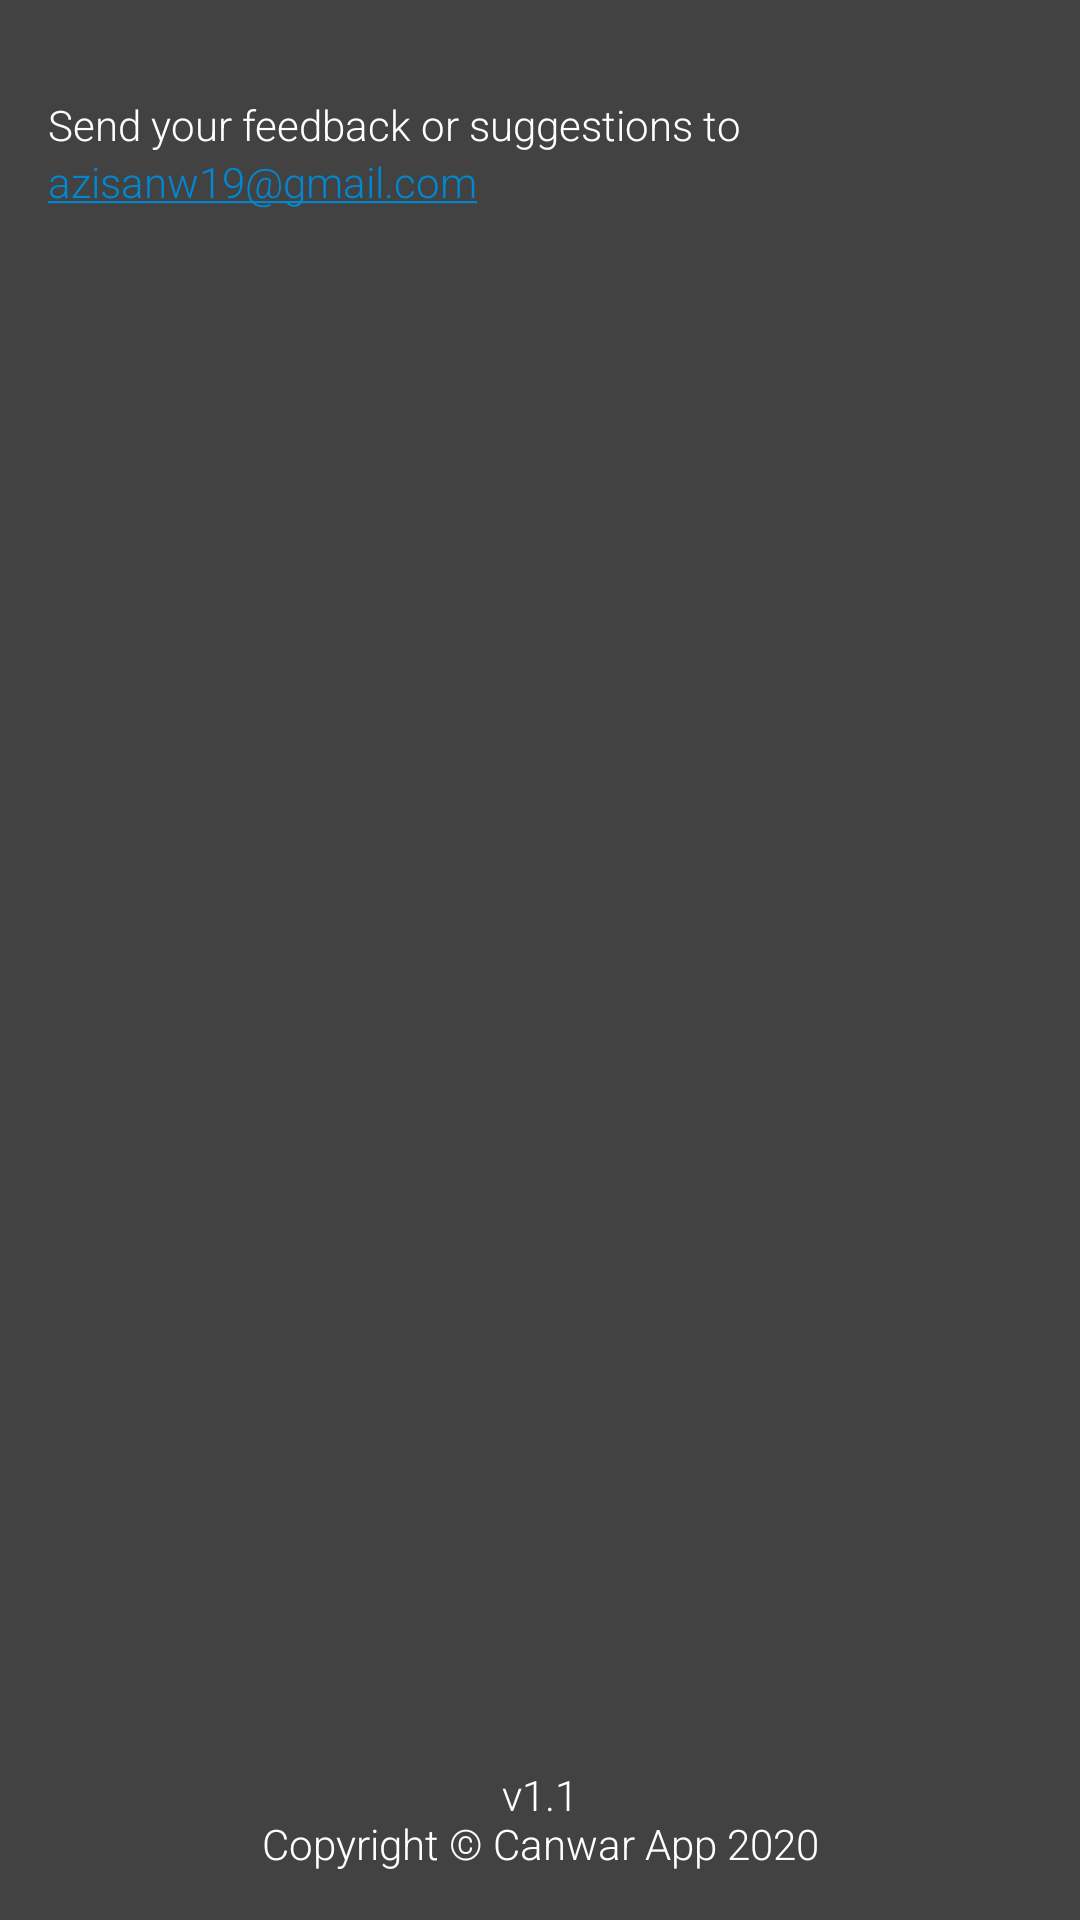

Layout XML and referenced resources for this Android screen:
<!-- AndroidManifest.xml: application theme AppTheme -->
<!-- res/layout/activity_about.xml -->
<?xml version="1.0" encoding="utf-8"?>
<ScrollView
    xmlns:android="http://schemas.android.com/apk/res/android"
    android:id="@+id/about_scrollview"
    android:layout_width="match_parent"
    android:layout_height="match_parent"
    android:fillViewport="true">

    <RelativeLayout
        android:id="@+id/about_holder"
        android:layout_width="match_parent"
        android:layout_height="wrap_content"
        android:padding="@dimen/activity_margin">

        <androidx.appcompat.widget.AppCompatTextView
            android:id="@+id/about_email_label"
            android:layout_width="match_parent"
            android:layout_height="wrap_content"
            android:layout_marginTop="@dimen/activity_margin"
            android:text="@string/about_email_label"
            android:textColor="@android:color/white"/>

        <androidx.appcompat.widget.AppCompatTextView
            android:id="@+id/about_email"
            android:layout_width="match_parent"
            android:layout_height="wrap_content"
            android:autoLink="email"
            android:layout_below="@id/about_email_label"
            android:paddingBottom="@dimen/activity_margin"
            android:text="@string/about_my_email"
            android:textColor="@android:color/white"/>

        <androidx.appcompat.widget.AppCompatTextView
            android:id="@+id/about_copyright"
            android:layout_width="match_parent"
            android:layout_height="match_parent"
            android:layout_below="@id/about_email"
            android:layout_alignParentBottom="true"
            android:gravity="center_horizontal|bottom"
            android:paddingTop="@dimen/activity_margin"
            android:text="@string/about_copyright"
            android:textColor="@android:color/white"/>

    </RelativeLayout>
</ScrollView>
<!-- resources referenced by this layout -->
<resources>
  <dimen name="activity_margin">16dp</dimen>
  <string name="about_copyright">v1.1\nCopyright © Canwar App 2020</string>
  <string name="about_email_label">Send your feedback or suggestions to</string>
  <string name="about_my_email">azisanw19@gmail.com</string>
  <style name="AppTheme" parent="Theme.AppCompat.Light.DarkActionBar">
          
          <item name="colorPrimary">@color/colorPrimary</item>
          <item name="colorPrimaryDark">@color/colorPrimaryDark</item>
          <item name="colorAccent">@color/colorAccent</item>
  
  
          <item name="android:windowBackground">@color/app_color_background</item>
          <item name="android:fontFamily">sans-serif-light</item>
      </style>
  <color name="colorPrimary">#FF0288D1</color>
  <color name="colorPrimaryDark">#FF0277BD</color>
  <color name="colorAccent">@color/colorPrimary</color>
  <color name="app_color_background">@color/md_grey_800</color>
  <color name="md_grey_800">#424242</color>
</resources>
